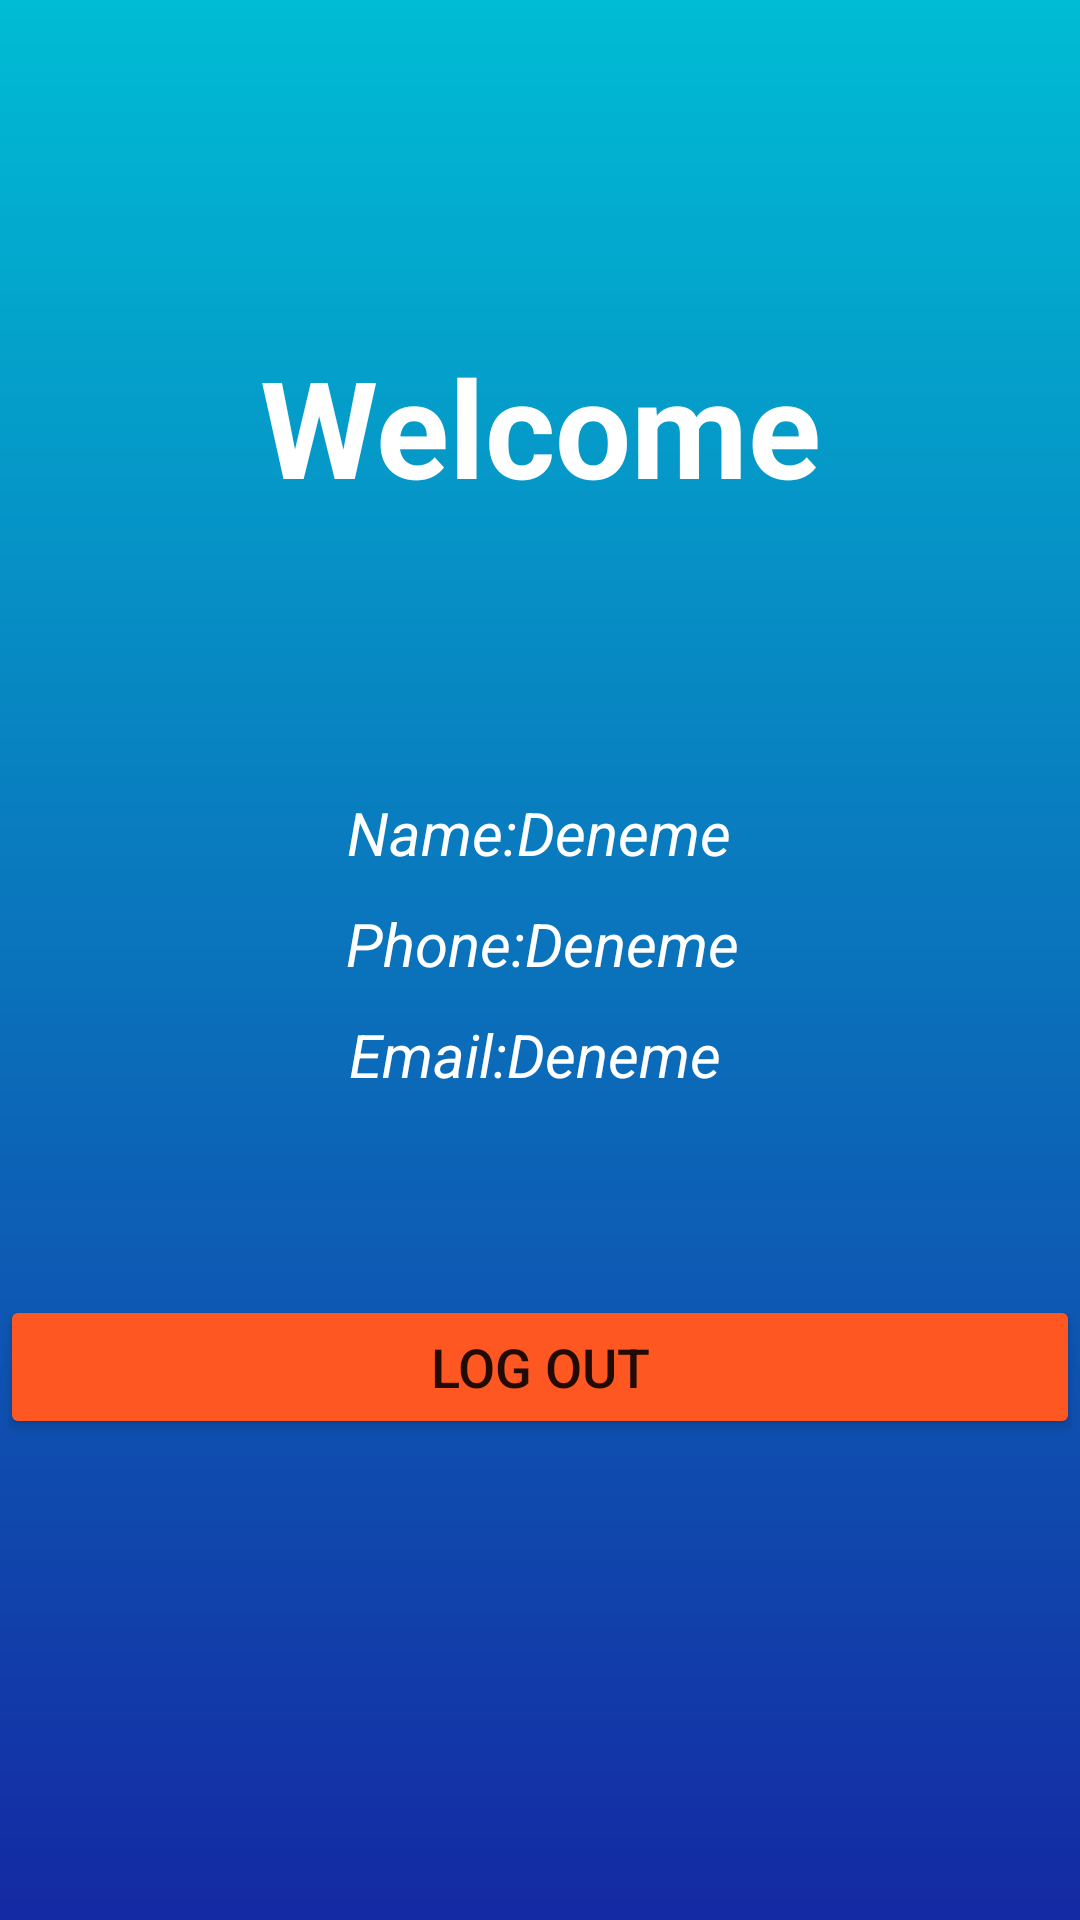

Produce the Android XML layout that renders to this screen, including the resource entries it uses.
<!-- AndroidManifest.xml: application theme Theme.AppLoginPage -->
<!-- res/layout/fragment_home.xml -->
<?xml version="1.0" encoding="utf-8"?>
<layout xmlns:tools="http://schemas.android.com/tools"
    xmlns:android="http://schemas.android.com/apk/res/android"
    xmlns:app="http://schemas.android.com/apk/res-auto"
    >

    <androidx.constraintlayout.widget.ConstraintLayout
        android:layout_width="match_parent"
        android:layout_height="match_parent"
        android:background="@drawable/bg"
        app:layout_constraintTop_toTopOf="parent"

        >

        <TextView
            android:id="@+id/Welcome"
            android:layout_width="wrap_content"
            android:layout_height="wrap_content"
            android:layout_marginTop="112dp"
            android:text="@string/welcome"
            android:textAlignment="center"
            android:textColor="@color/white"
            android:textSize="45sp"
            android:textStyle="bold"
            app:layout_constraintEnd_toEndOf="parent"
            app:layout_constraintStart_toStartOf="parent"
            app:layout_constraintTop_toTopOf="parent" />

        <TextView
            android:id="@+id/name"
            android:layout_width="wrap_content"
            android:layout_height="wrap_content"
            android:layout_marginTop="92dp"
            android:text="Name:Deneme"
            android:textAlignment="center"
            android:textColor="@color/white"
            android:textSize="20sp"
            android:textStyle="italic"
            app:layout_constraintEnd_toEndOf="parent"
            app:layout_constraintHorizontal_bias="0.498"
            app:layout_constraintStart_toStartOf="parent"
            app:layout_constraintTop_toBottomOf="@+id/Welcome" />

        <TextView
            android:id="@+id/phone"
            android:layout_width="wrap_content"
            android:layout_height="wrap_content"
            android:layout_marginTop="10dp"
            android:text="Phone:Deneme"
            android:textAlignment="center"
            android:textColor="@color/white"
            android:textSize="20sp"
            android:textStyle="italic"
            app:layout_constraintEnd_toEndOf="parent"
            app:layout_constraintHorizontal_bias="0.503"
            app:layout_constraintStart_toStartOf="parent"
            app:layout_constraintTop_toBottomOf="@+id/name" />

        <TextView
            android:id="@+id/email"
            android:layout_width="wrap_content"
            android:layout_height="wrap_content"
            android:layout_marginTop="10dp"
            android:text="Email:Deneme"
            android:textAlignment="center"
            android:textColor="@color/white"
            android:textSize="20sp"
            android:textStyle="italic"
            app:layout_constraintEnd_toEndOf="parent"
            app:layout_constraintHorizontal_bias="0.493"
            app:layout_constraintStart_toStartOf="parent"
            app:layout_constraintTop_toBottomOf="@+id/phone" />

        <Button
            android:id="@+id/logout"
            android:layout_width="match_parent"
            android:layout_height="wrap_content"
            android:layout_marginTop="40dp"
            android:backgroundTint="#FF5722"
            android:text="Log Out"
            android:textSize="18sp"
            app:layout_constraintBottom_toBottomOf="parent"
            app:layout_constraintEnd_toEndOf="parent"
            app:layout_constraintStart_toStartOf="parent"
            app:layout_constraintTop_toBottomOf="@+id/email"
            app:layout_constraintVertical_bias="0.142"
            tools:ignore="MissingConstraints" />

    </androidx.constraintlayout.widget.ConstraintLayout>

</layout>
<!-- resources referenced by this layout -->
<resources>
  <color name="white">#FFFFFFFF</color>
  <!-- drawable bg (drawable) -->
  <?xml version="1.0" encoding="utf-8"?>
  <shape xmlns:android="http://schemas.android.com/apk/res/android">
      <gradient
          android:startColor="#00BCD4"
          android:endColor="#1429A3"
          android:angle="270">
      </gradient>
  </shape>
  <string name="welcome">Welcome</string>
  <style name="Theme.AppLoginPage" parent="Theme.MaterialComponents.DayNight.DarkActionBar">
          
          <item name="colorPrimary">@color/purple_500</item>
          <item name="colorPrimaryVariant">@color/purple_700</item>
          <item name="colorOnPrimary">@color/white</item>
          
          <item name="colorSecondary">@color/teal_200</item>
          <item name="colorSecondaryVariant">@color/teal_700</item>
          <item name="colorOnSecondary">@color/black</item>
          
          <item name="android:statusBarColor" tools:targetApi="l">?attr/colorPrimaryVariant</item>
          
      </style>
  <color name="purple_500">#FF6200EE</color>
  <color name="teal_200">#FF03DAC5</color>
  <color name="teal_700">#FF018786</color>
  <color name="black">#FF000000</color>
  <!-- not gathered from this repository: default colours our renderer supplied (Android Studio template values) -->
  <color name="purple_700">#FF3700B3</color>
</resources>
